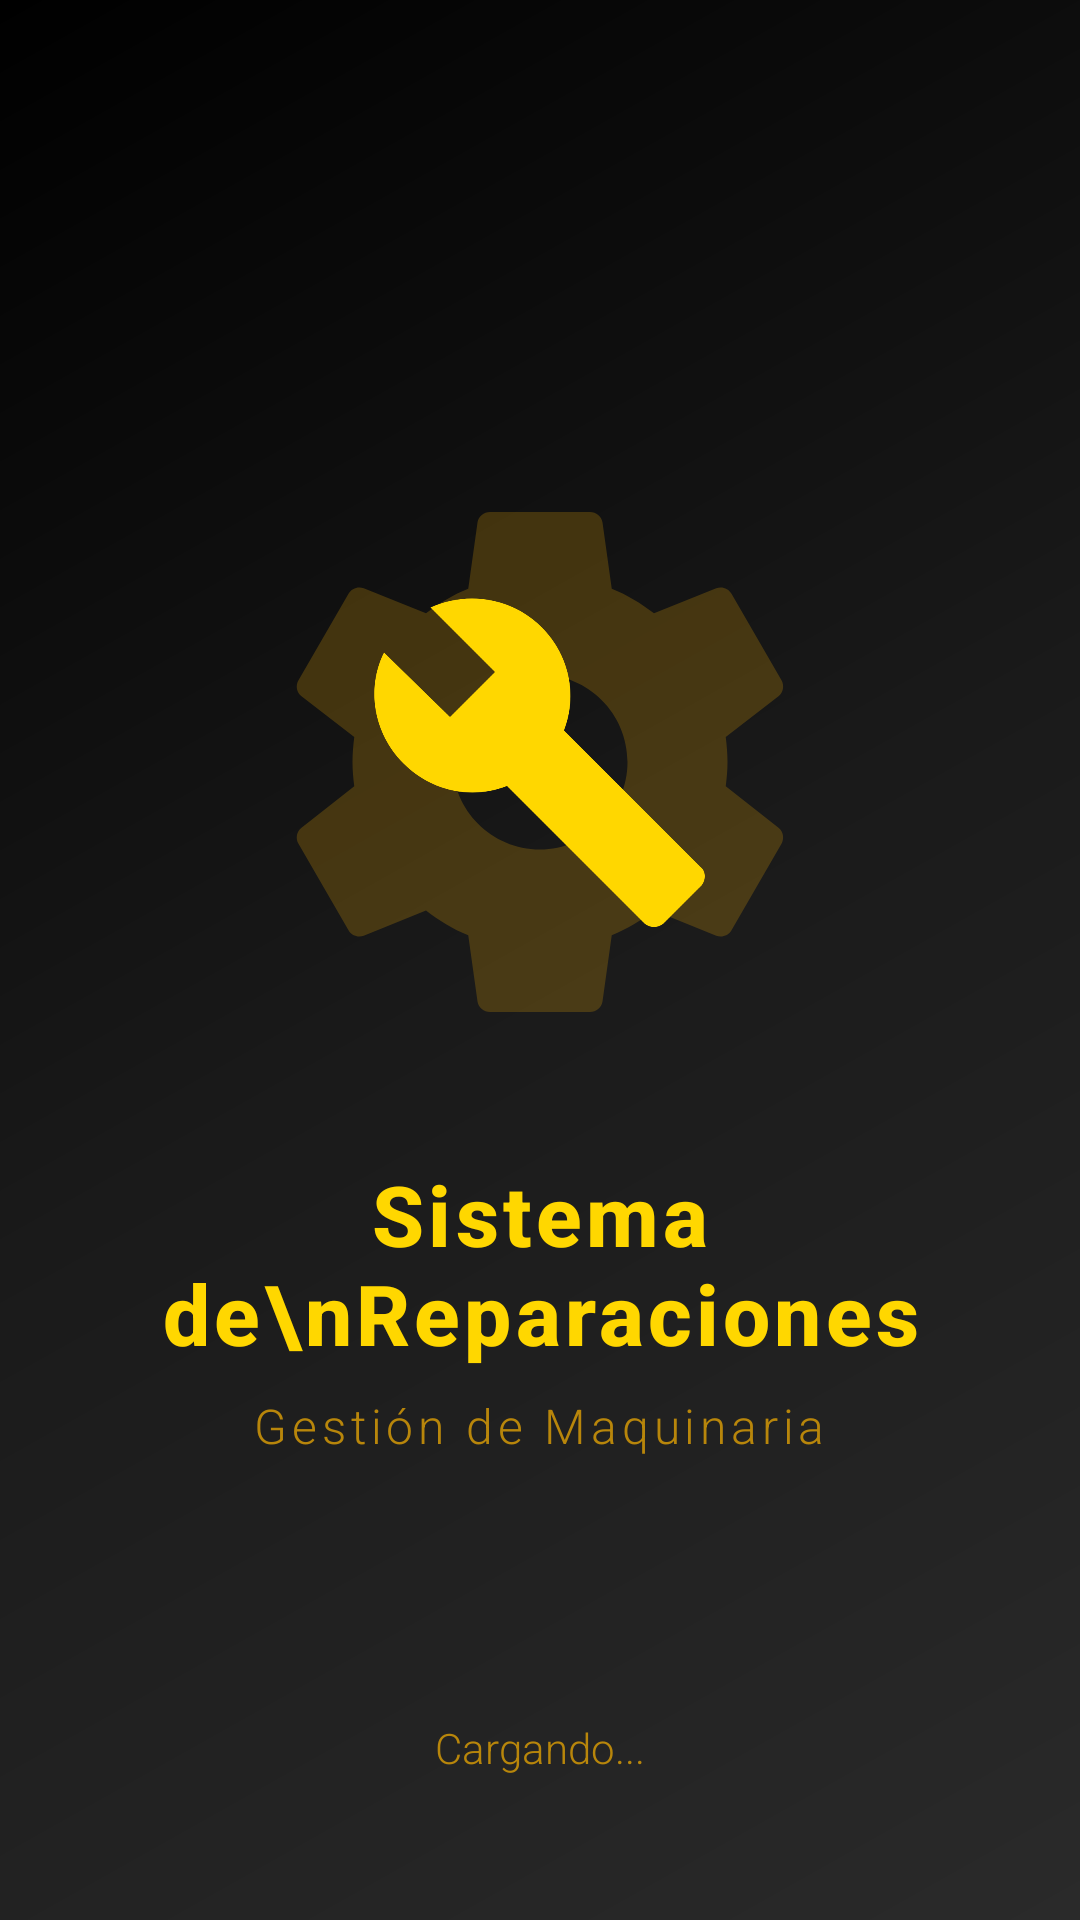

Write the Android layout XML for this screen, with the resource values it uses.
<!-- AndroidManifest.xml: activity theme Theme.ProyectoAndroid.Splash -->
<!-- res/layout/activity_splash.xml -->
<?xml version="1.0" encoding="utf-8"?>
<androidx.constraintlayout.widget.ConstraintLayout xmlns:android="http://schemas.android.com/apk/res/android"
    xmlns:app="http://schemas.android.com/apk/res-auto"
    xmlns:tools="http://schemas.android.com/tools"
    android:layout_width="match_parent"
    android:layout_height="match_parent"
    android:background="@android:color/black">

    
    <View
        android:layout_width="match_parent"
        android:layout_height="match_parent"
        android:background="@drawable/splash_gradient"
        app:layout_constraintBottom_toBottomOf="parent"
        app:layout_constraintEnd_toEndOf="parent"
        app:layout_constraintStart_toStartOf="parent"
        app:layout_constraintTop_toTopOf="parent" />

    
    <LinearLayout
        android:id="@+id/logoContainer"
        android:layout_width="wrap_content"
        android:layout_height="wrap_content"
        android:gravity="center"
        android:orientation="vertical"
        app:layout_constraintBottom_toBottomOf="parent"
        app:layout_constraintEnd_toEndOf="parent"
        app:layout_constraintStart_toStartOf="parent"
        app:layout_constraintTop_toTopOf="parent">

        
        <FrameLayout
            android:layout_width="wrap_content"
            android:layout_height="wrap_content"
            android:layout_gravity="center">

            <ImageView
                android:id="@+id/gearBackground"
                android:layout_width="200dp"
                android:layout_height="200dp"
                android:layout_gravity="center"
                android:alpha="0.3"
                android:contentDescription="@string/app_name"
                android:src="@drawable/ic_gear" />

            
            <ImageView
                android:id="@+id/wrenchIcon"
                android:layout_width="120dp"
                android:layout_height="120dp"
                android:layout_gravity="center"
                android:contentDescription="@string/app_name"
                android:src="@drawable/ic_wrench" />

        </FrameLayout>

        
        <TextView
            android:id="@+id/appName"
            android:layout_width="wrap_content"
            android:layout_height="wrap_content"
            android:layout_marginTop="32dp"
            android:fontFamily="sans-serif-medium"
            android:text="Sistema de\nReparaciones"
            android:textAlignment="center"
            android:textColor="@color/gold_light"
            android:textSize="28sp"
            android:textStyle="bold"
            android:letterSpacing="0.05" />

        
        <TextView
            android:id="@+id/appSubtitle"
            android:layout_width="wrap_content"
            android:layout_height="wrap_content"
            android:layout_marginTop="8dp"
            android:fontFamily="sans-serif-light"
            android:text="Gestión de Maquinaria"
            android:textAlignment="center"
            android:textColor="@color/gold_dark"
            android:textSize="16sp"
            android:letterSpacing="0.1" />

    </LinearLayout>

    
    <LinearLayout
        android:layout_width="wrap_content"
        android:layout_height="wrap_content"
        android:layout_marginBottom="48dp"
        android:gravity="center"
        android:orientation="vertical"
        app:layout_constraintBottom_toBottomOf="parent"
        app:layout_constraintEnd_toEndOf="parent"
        app:layout_constraintStart_toStartOf="parent">

        <ProgressBar
            android:id="@+id/progressBar"
            style="?android:attr/progressBarStyle"
            android:layout_width="40dp"
            android:layout_height="40dp"
            android:indeterminateTint="@color/gold_light" />

        <TextView
            android:id="@+id/loadingText"
            android:layout_width="wrap_content"
            android:layout_height="wrap_content"
            android:layout_marginTop="16dp"
            android:fontFamily="sans-serif-light"
            android:text="Cargando..."
            android:textColor="@color/gold_dark"
            android:textSize="14sp" />

    </LinearLayout>

</androidx.constraintlayout.widget.ConstraintLayout>
<!-- resources referenced by this layout -->
<resources>
  <color name="gold_dark">#B8860B</color>
  <color name="gold_light">#FFD700</color>
  <!-- drawable ic_gear (drawable) -->
  <?xml version="1.0" encoding="utf-8"?>
  <vector xmlns:android="http://schemas.android.com/apk/res/android"
      android:width="80dp"
      android:height="80dp"
      android:viewportWidth="24"
      android:viewportHeight="24">
      <path
          android:fillColor="@color/gold_dark"
          android:pathData="M12,15.5C10.07,15.5 8.5,13.93 8.5,12C8.5,10.07 10.07,8.5 12,8.5C13.93,8.5 15.5,10.07 15.5,12C15.5,13.93 13.93,15.5 12,15.5M19.43,12.97C19.47,12.65 19.5,12.33 19.5,12C19.5,11.67 19.47,11.34 19.43,11L21.54,9.37C21.73,9.22 21.78,8.95 21.66,8.73L19.66,5.27C19.54,5.05 19.27,4.96 19.05,5.05L16.56,6.05C16.04,5.66 15.5,5.32 14.87,5.07L14.5,2.42C14.46,2.18 14.25,2 14,2H10C9.75,2 9.54,2.18 9.5,2.42L9.13,5.07C8.5,5.32 7.96,5.66 7.44,6.05L4.95,5.05C4.73,4.96 4.46,5.05 4.34,5.27L2.34,8.73C2.21,8.95 2.27,9.22 2.46,9.37L4.57,11C4.53,11.34 4.5,11.67 4.5,12C4.5,12.33 4.53,12.65 4.57,12.97L2.46,14.63C2.27,14.78 2.21,15.05 2.34,15.27L4.34,18.73C4.46,18.95 4.73,19.03 4.95,18.95L7.44,17.94C7.96,18.34 8.5,18.68 9.13,18.93L9.5,21.58C9.54,21.82 9.75,22 10,22H14C14.25,22 14.46,21.82 14.5,21.58L14.87,18.93C15.5,18.67 16.04,18.34 16.56,17.94L19.05,18.95C19.27,19.03 19.54,18.95 19.66,18.73L21.66,15.27C21.78,15.05 21.73,14.78 21.54,14.63L19.43,12.97Z"/>
  </vector>
  <!-- drawable ic_wrench (drawable) -->
  <?xml version="1.0" encoding="utf-8"?>
  <vector xmlns:android="http://schemas.android.com/apk/res/android"
      android:width="120dp"
      android:height="120dp"
      android:viewportWidth="24"
      android:viewportHeight="24">
      <path
          android:fillColor="@color/gold_light"
          android:pathData="M22.7,19l-9.1,-9.1c0.9,-2.3 0.4,-5-1.5,-6.9c-2,-2,-5,-2.4,-7.4,-1.3L9,6L6,9L1.6,4.7C0.4,7.1 0.9,10.1 2.9,12.1c1.9,1.9 4.6,2.4 6.9,1.5l9.1,9.1c0.4,0.4 1,0.4 1.4,0l2.3,-2.3c0.5,-0.4 0.5,-1.1 0.1,-1.4z"/>
  </vector>
  <!-- drawable splash_gradient (drawable) -->
  <?xml version="1.0" encoding="utf-8"?>
  <shape xmlns:android="http://schemas.android.com/apk/res/android"
      android:shape="rectangle">
      <gradient
          android:angle="135"
          android:centerColor="#1a1a1a"
          android:endColor="#000000"
          android:startColor="#2a2a2a"
          android:type="linear" />
  </shape>
  <string name="app_name">SparePartsM</string>
  <style name="Theme.ProyectoAndroid.Splash" parent="Theme.MaterialComponents.Light.NoActionBar">
          <item name="android:windowBackground">@drawable/splash_gradient</item>
          <item name="android:statusBarColor">@android:color/black</item>
          <item name="android:navigationBarColor">@android:color/black</item>
          <item name="android:windowFullscreen">false</item>
          <item name="android:windowDrawsSystemBarBackgrounds">true</item>
      </style>
</resources>
